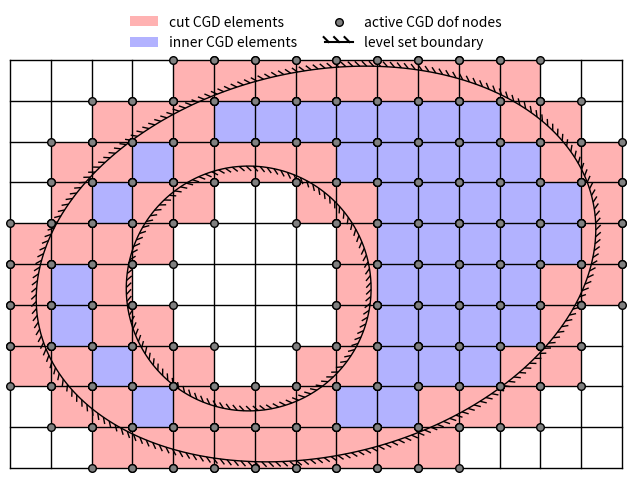

This chart was generated by the following Python code:
import numpy as np
import matplotlib.pyplot as plt
import matplotlib.patches as patches
import matplotlib.patheffects as pe


def show_fig_size_on_resize(fig):
    def on_resize(event):
        # Get the updated figure size
        new_size = event.canvas.figure.get_size_inches()
        print(f"Figure resized: {new_size[0]:.2f} x {new_size[1]:.2f} inches")

    fig.canvas.mpl_connect("resize_event", on_resize)


def create_mesh(ax, lx=4.0, ly=3.0, nx=4, ny=3):
    # hard-coded parameters
    num_elems_x = nx
    num_elems_y = ny

    lw = 1.0
    markersize = 30

    # Derived parameters
    hx = lx / num_elems_x
    hy = ly / num_elems_y

    num_points_x = num_elems_x + 1
    num_points_y = num_elems_y + 1
    # Create the x and y coordinates of the grid
    x = np.linspace(-lx / 2.0, lx / 2.0, num_points_x)
    y = np.linspace(-ly / 2.0, ly / 2.0, num_points_y)

    # Create the meshgrid
    X, Y = np.meshgrid(x, y)

    ax.plot(X, Y, "k-", lw=lw, zorder=5, clip_on=False)  # Horizontal lines
    ax.plot(X.T, Y.T, "k-", lw=lw, zorder=5, clip_on=False)  # Vertical lines

    # level set function
    N_lsf = 200
    X_lsf = np.linspace(-lx / 2.0, lx / 2.0, N_lsf)
    Y_lsf = np.linspace(-ly / 2.0, ly / 2.0, N_lsf)
    X_lsf, Y_lsf = np.meshgrid(X_lsf, Y_lsf)

    def lsf_func(x, y):
        return (x**2 + 2.0 * y**2 - 0.5 * x * y - (0.45 * lx) ** 2.0) * (
            (x + 0.11 * lx) ** 2 + (y + 0.06 * ly) ** 2 - (0.2 * lx) ** 2.0
        )

    def lsf_func_vert(v):
        x = v[0] / nx * lx - 0.5 * lx
        y = v[1] / ny * ly - 0.5 * ly
        return lsf_func(x, y)

    # Loop over cells
    active_cells = []
    active_verts = []
    cut_cells = []
    for ic in range(nx):
        for jc in range(ny):
            v1, v2, v3, v4 = (ic, jc), (ic, jc + 1), (ic + 1, jc), (ic + 1, jc + 1)
            elem_verts_lsf_vals = np.array([lsf_func_vert(v) for v in [v1, v2, v3, v4]])
            if (elem_verts_lsf_vals < 0.0).any():
                active_verts.extend([v1, v2, v3, v4])
                active_cells.append([ic, jc])
            if elem_verts_lsf_vals.min() * elem_verts_lsf_vals.max() < 0.0:
                cut_cells.append([ic, jc])

    inner_label = False
    cut_label = False
    for c in active_cells:
        if c not in cut_cells:
            rectangle_inner = patches.Rectangle(
                (X[c[1], c[0]], Y[c[1], c[0]]),
                hx,
                hy,
                edgecolor="none",
                facecolor="blue",
                alpha=0.3,
                clip_on=False,
            )
            ax.add_patch(rectangle_inner)
            if not inner_label:
                rectangle_inner.set_label("inner CGD elements")
                inner_label = True

        else:
            rectangle_cut = patches.Rectangle(
                (X[c[1], c[0]], Y[c[1], c[0]]),
                hx,
                hy,
                edgecolor="none",
                facecolor="red",
                alpha=0.3,
                clip_on=False,
            )
            ax.add_patch(rectangle_cut)
            if not cut_label:
                rectangle_cut.set_label("cut CGD elements")
                cut_label = True

    Xdof = []
    Ydof = []
    for v in active_verts:
        x = v[0] / nx * lx - 0.5 * lx
        y = v[1] / ny * ly - 0.5 * ly
        Xdof.append(x)
        Ydof.append(y)

    ax.scatter(
        Xdof,
        Ydof,
        facecolor="gray",
        edgecolor="black",
        s=markersize,
        lw=lw,
        zorder=10,
        clip_on=False,
        label="active CGD dof nodes",
    )

    lsf = ax.contour(
        X_lsf,
        Y_lsf,
        lsf_func(X_lsf, Y_lsf),
        [0.0],
        colors="black",
        linewidths=lw,
    )
    pe_list = [pe.withTickedStroke(angle=135, length=1, spacing=5)]
    lsf.set_path_effects(pe_list)

    custom_legend = plt.Line2D([0], [0], color="black", path_effects=pe_list)
    handles, labels = ax.get_legend_handles_labels()
    handles.append(custom_legend)
    labels.append("level set boundary")

    # Set labels and title
    ax.set_xlabel("X")
    ax.set_ylabel("Y")
    ax.set_aspect("equal")
    ax.axis("off")

    return handles, labels


# Plot the mesh
fig, ax = plt.subplots(
    ncols=1,
    nrows=1,
    figsize=(6.64, 4.80),
)
show_fig_size_on_resize(fig)

handles, labels = create_mesh(ax=ax, lx=15.0, ly=10.0, nx=15, ny=10)

# Show the plot
l = fig.legend(
    handles,
    labels,
    ncol=2,
    loc="upper center",
    bbox_to_anchor=(0.5, 1.0),
    bbox_transform=fig.transFigure,
)
l.get_frame().set_edgecolor("none")
l.get_frame().set_facecolor("none")

plt.subplots_adjust(
    left=0.03, bottom=0.03, right=0.97, top=0.88, wspace=0.0, hspace=0.0
)
fig.savefig("cut_mesh_example.jpg", dpi=1200)
plt.show()
